Labelled photos from "dataset", an image-classification folder in Mimicom38/SakuraEar-Portfolio. The possible labels are: not sakura, sakura.

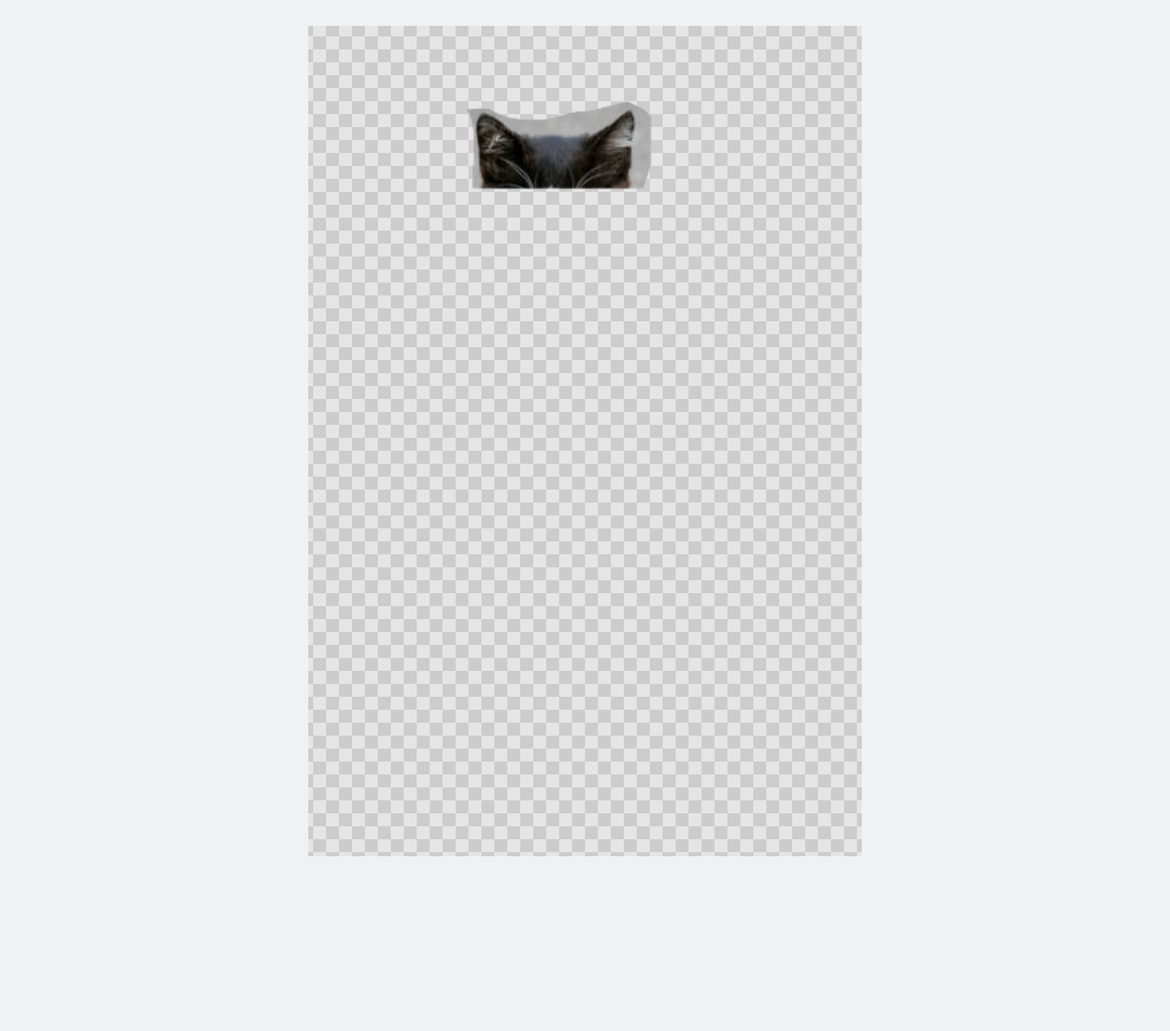
Label: not sakura

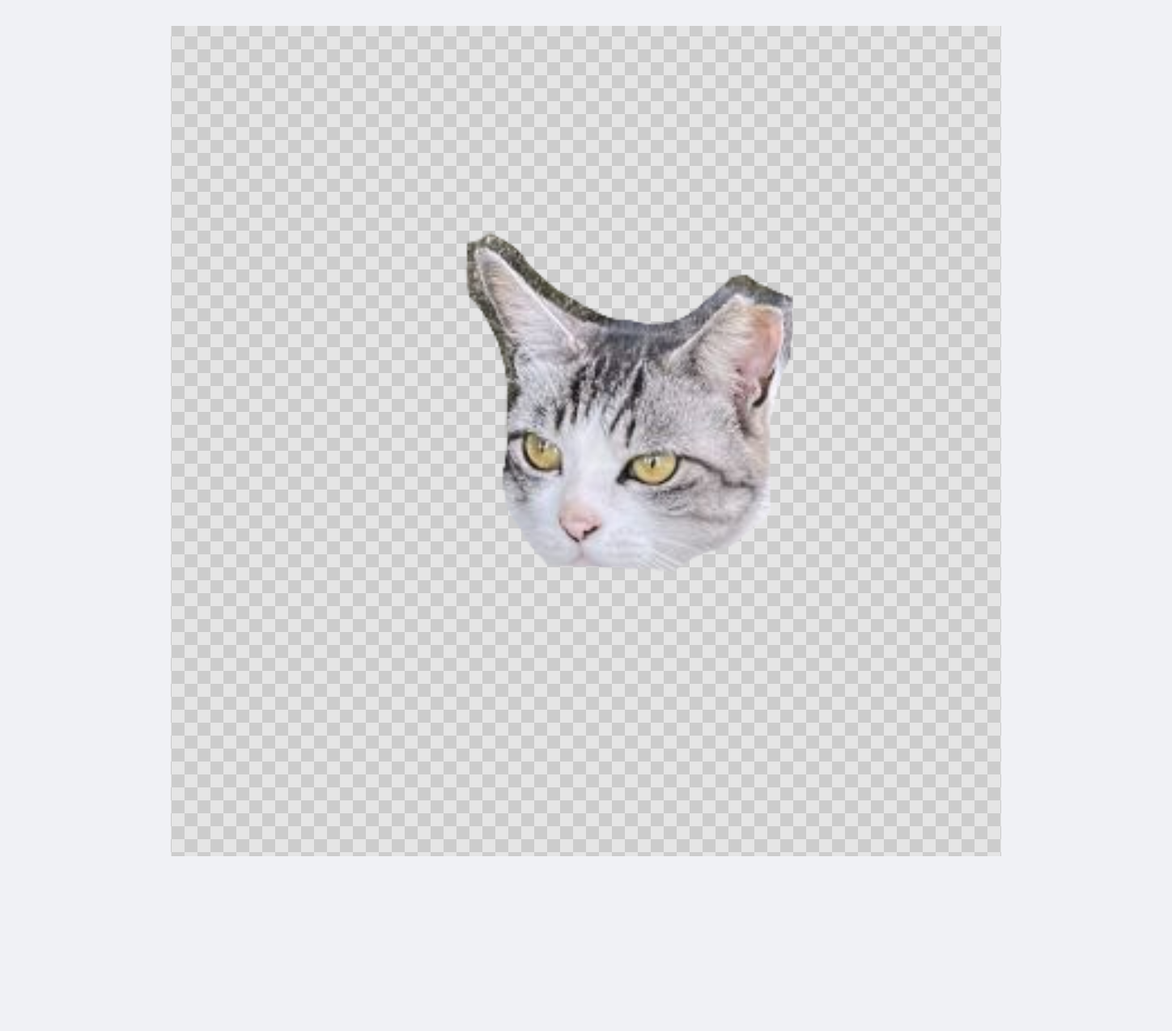
Label: sakura

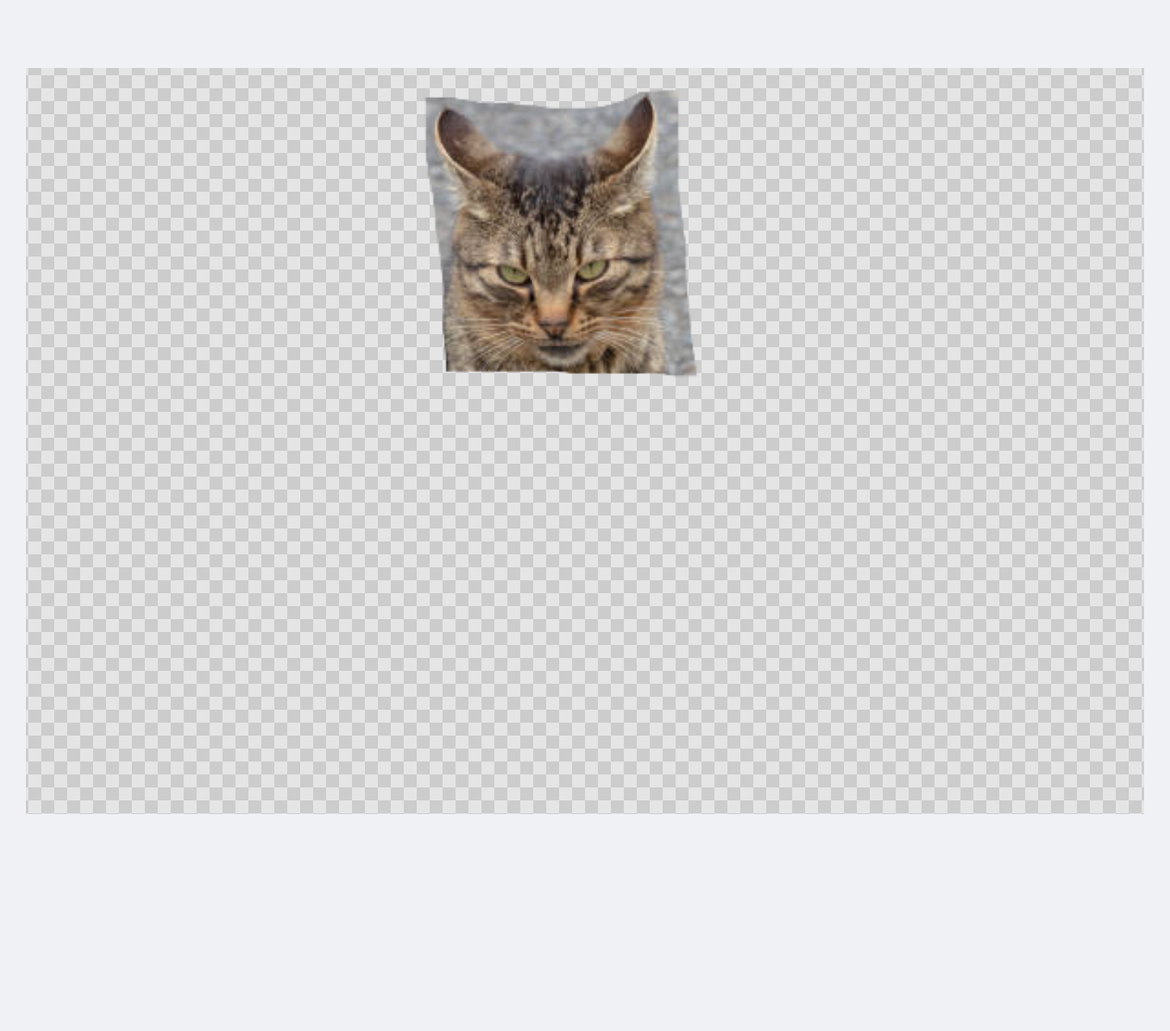
Label: not sakura

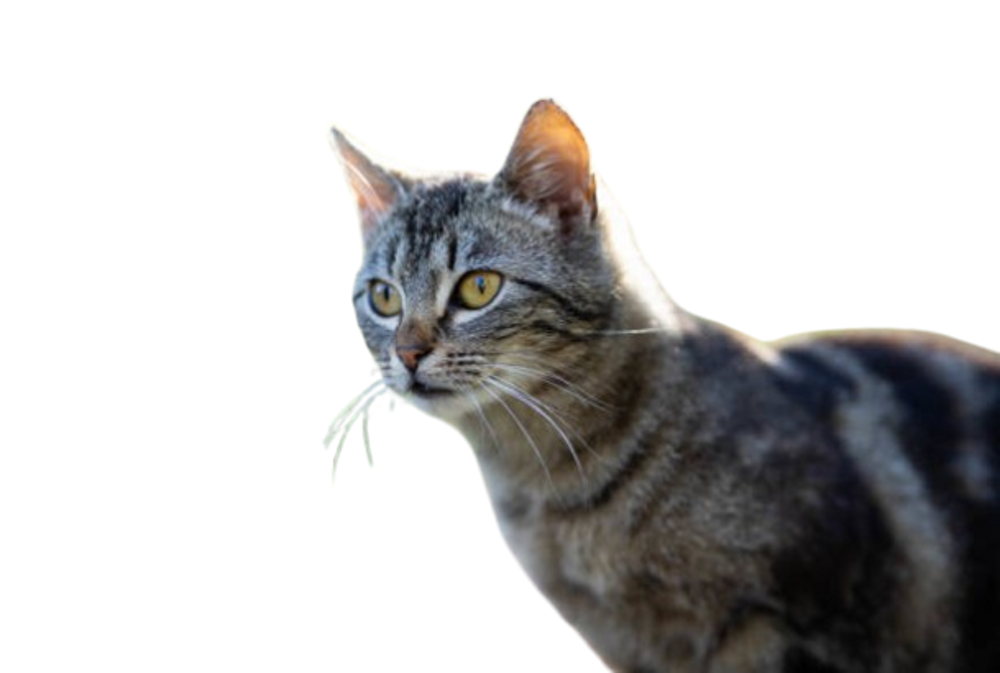
Label: not sakura

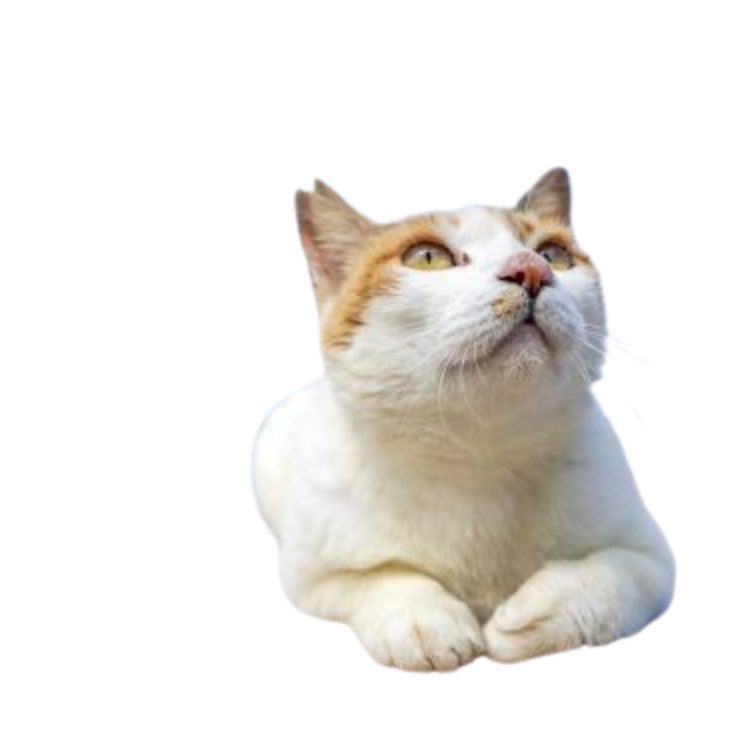
Label: sakura

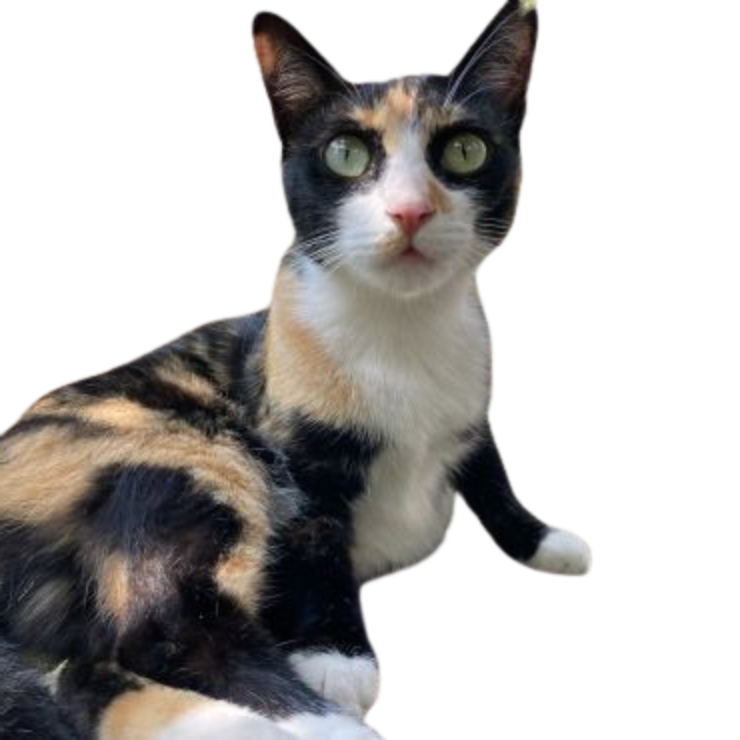
Label: sakura
